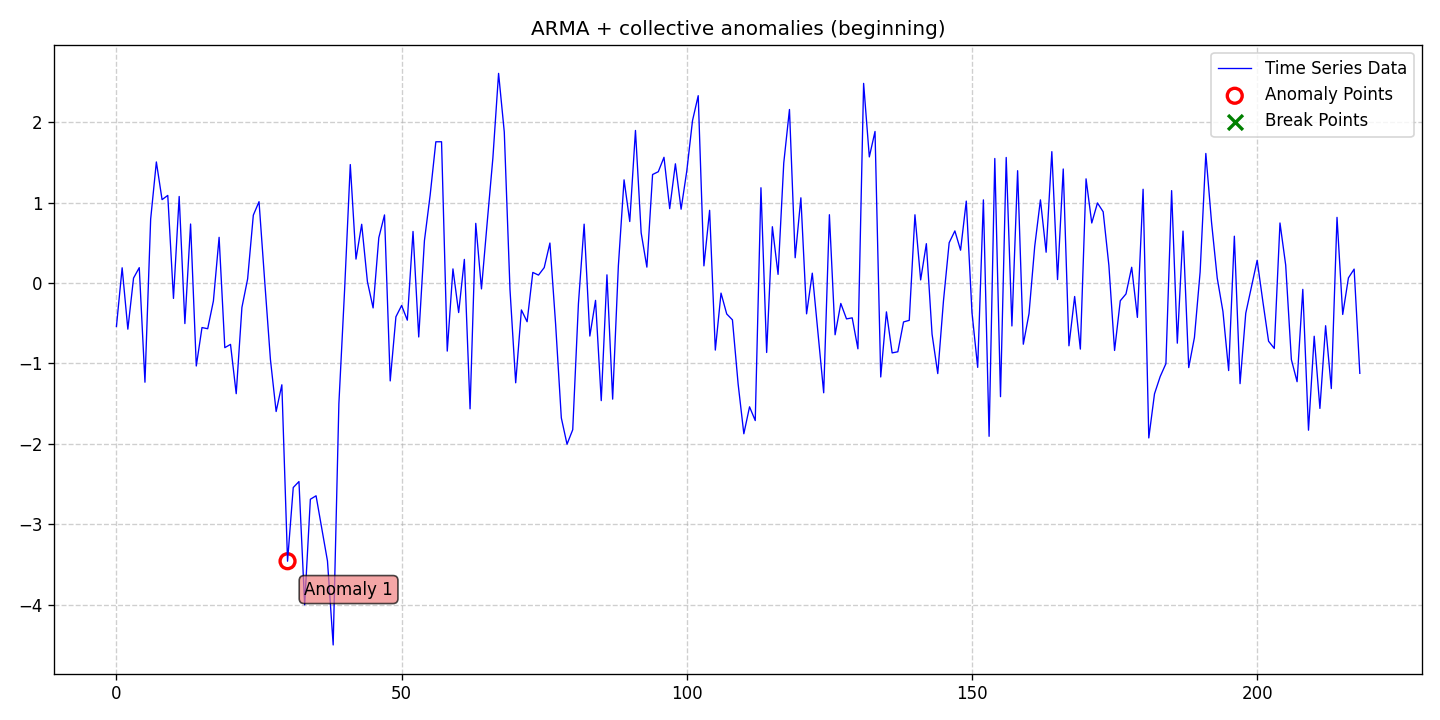

Data behind this chart, as committed beside it:
date, data, stationary, det_lin_up, det_lin_down, det_quad, det_cubic, det_exp, det_damped, stoc_trend, volatility, single_seas, multiple_seas, point_anom_single, point_anom_multi, collect_anom, context_anom, mean_shift, var_shift, trend_shift, point_anom_count, point_anom_location, point_anom_point, collect_anom_count
2020-01-01, -0.5398, 0, 0, 0, 0, 0, 0, 0, 0, 0, 0, 0, 0, 0, 1, 0, 0, 0, 0, 0, none, , 1
2020-01-02, 0.1888, 0, 0, 0, 0, 0, 0, 0, 0, 0, 0, 0, 0, 0, 1, 0, 0, 0, 0, 0, none, , 1
2020-01-03, -0.574, 0, 0, 0, 0, 0, 0, 0, 0, 0, 0, 0, 0, 0, 1, 0, 0, 0, 0, 0, none, , 1
2020-01-04, 0.06095, 0, 0, 0, 0, 0, 0, 0, 0, 0, 0, 0, 0, 0, 1, 0, 0, 0, 0, 0, none, , 1
2020-01-05, 0.1908, 0, 0, 0, 0, 0, 0, 0, 0, 0, 0, 0, 0, 0, 1, 0, 0, 0, 0, 0, none, , 1
2020-01-06, -1.233, 0, 0, 0, 0, 0, 0, 0, 0, 0, 0, 0, 0, 0, 1, 0, 0, 0, 0, 0, none, , 1
2020-01-07, 0.7939, 0, 0, 0, 0, 0, 0, 0, 0, 0, 0, 0, 0, 0, 1, 0, 0, 0, 0, 0, none, , 1
2020-01-08, 1.504, 0, 0, 0, 0, 0, 0, 0, 0, 0, 0, 0, 0, 0, 1, 0, 0, 0, 0, 0, none, , 1
2020-01-09, 1.036, 0, 0, 0, 0, 0, 0, 0, 0, 0, 0, 0, 0, 0, 1, 0, 0, 0, 0, 0, none, , 1
2020-01-10, 1.088, 0, 0, 0, 0, 0, 0, 0, 0, 0, 0, 0, 0, 0, 1, 0, 0, 0, 0, 0, none, , 1
2020-01-11, -0.1917, 0, 0, 0, 0, 0, 0, 0, 0, 0, 0, 0, 0, 0, 1, 0, 0, 0, 0, 0, none, , 1
2020-01-12, 1.075, 0, 0, 0, 0, 0, 0, 0, 0, 0, 0, 0, 0, 0, 1, 0, 0, 0, 0, 0, none, , 1
2020-01-13, -0.5044, 0, 0, 0, 0, 0, 0, 0, 0, 0, 0, 0, 0, 0, 1, 0, 0, 0, 0, 0, none, , 1
2020-01-14, 0.733, 0, 0, 0, 0, 0, 0, 0, 0, 0, 0, 0, 0, 0, 1, 0, 0, 0, 0, 0, none, , 1
2020-01-15, -1.032, 0, 0, 0, 0, 0, 0, 0, 0, 0, 0, 0, 0, 0, 1, 0, 0, 0, 0, 0, none, , 1
2020-01-16, -0.5539, 0, 0, 0, 0, 0, 0, 0, 0, 0, 0, 0, 0, 0, 1, 0, 0, 0, 0, 0, none, , 1
2020-01-17, -0.5685, 0, 0, 0, 0, 0, 0, 0, 0, 0, 0, 0, 0, 0, 1, 0, 0, 0, 0, 0, none, , 1
2020-01-18, -0.2236, 0, 0, 0, 0, 0, 0, 0, 0, 0, 0, 0, 0, 0, 1, 0, 0, 0, 0, 0, none, , 1
2020-01-19, 0.5675, 0, 0, 0, 0, 0, 0, 0, 0, 0, 0, 0, 0, 0, 1, 0, 0, 0, 0, 0, none, , 1
2020-01-20, -0.8039, 0, 0, 0, 0, 0, 0, 0, 0, 0, 0, 0, 0, 0, 1, 0, 0, 0, 0, 0, none, , 1
2020-01-21, -0.7632, 0, 0, 0, 0, 0, 0, 0, 0, 0, 0, 0, 0, 0, 1, 0, 0, 0, 0, 0, none, , 1
2020-01-22, -1.376, 0, 0, 0, 0, 0, 0, 0, 0, 0, 0, 0, 0, 0, 1, 0, 0, 0, 0, 0, none, , 1
2020-01-23, -0.3037, 0, 0, 0, 0, 0, 0, 0, 0, 0, 0, 0, 0, 0, 1, 0, 0, 0, 0, 0, none, , 1
2020-01-24, 0.05007, 0, 0, 0, 0, 0, 0, 0, 0, 0, 0, 0, 0, 0, 1, 0, 0, 0, 0, 0, none, , 1
2020-01-25, 0.8432, 0, 0, 0, 0, 0, 0, 0, 0, 0, 0, 0, 0, 0, 1, 0, 0, 0, 0, 0, none, , 1
2020-01-26, 1.01, 0, 0, 0, 0, 0, 0, 0, 0, 0, 0, 0, 0, 0, 1, 0, 0, 0, 0, 0, none, , 1
2020-01-27, 0.01717, 0, 0, 0, 0, 0, 0, 0, 0, 0, 0, 0, 0, 0, 1, 0, 0, 0, 0, 0, none, , 1
2020-01-28, -0.9522, 0, 0, 0, 0, 0, 0, 0, 0, 0, 0, 0, 0, 0, 1, 0, 0, 0, 0, 0, none, , 1
2020-01-29, -1.597, 0, 0, 0, 0, 0, 0, 0, 0, 0, 0, 0, 0, 0, 1, 0, 0, 0, 0, 0, none, , 1
2020-01-30, -1.265, 0, 0, 0, 0, 0, 0, 0, 0, 0, 0, 0, 0, 0, 1, 0, 0, 0, 0, 0, none, , 1
2020-01-31, -3.458, 0, 0, 0, 0, 0, 0, 0, 0, 0, 0, 0, 0, 0, 1, 0, 0, 0, 0, 0, none, , 1
2020-02-01, -2.542, 0, 0, 0, 0, 0, 0, 0, 0, 0, 0, 0, 0, 0, 1, 0, 0, 0, 0, 0, none, , 1
2020-02-02, -2.468, 0, 0, 0, 0, 0, 0, 0, 0, 0, 0, 0, 0, 0, 1, 0, 0, 0, 0, 0, none, , 1
2020-02-03, -4, 0, 0, 0, 0, 0, 0, 0, 0, 0, 0, 0, 0, 0, 1, 0, 0, 0, 0, 0, none, , 1
2020-02-04, -2.688, 0, 0, 0, 0, 0, 0, 0, 0, 0, 0, 0, 0, 0, 1, 0, 0, 0, 0, 0, none, , 1
2020-02-05, -2.645, 0, 0, 0, 0, 0, 0, 0, 0, 0, 0, 0, 0, 0, 1, 0, 0, 0, 0, 0, none, , 1
2020-02-06, -3.048, 0, 0, 0, 0, 0, 0, 0, 0, 0, 0, 0, 0, 0, 1, 0, 0, 0, 0, 0, none, , 1
2020-02-07, -3.455, 0, 0, 0, 0, 0, 0, 0, 0, 0, 0, 0, 0, 0, 1, 0, 0, 0, 0, 0, none, , 1
2020-02-08, -4.499, 0, 0, 0, 0, 0, 0, 0, 0, 0, 0, 0, 0, 0, 1, 0, 0, 0, 0, 0, none, , 1
2020-02-09, -1.501, 0, 0, 0, 0, 0, 0, 0, 0, 0, 0, 0, 0, 0, 1, 0, 0, 0, 0, 0, none, , 1
2020-02-10, -0.09018, 0, 0, 0, 0, 0, 0, 0, 0, 0, 0, 0, 0, 0, 1, 0, 0, 0, 0, 0, none, , 1
2020-02-11, 1.472, 0, 0, 0, 0, 0, 0, 0, 0, 0, 0, 0, 0, 0, 1, 0, 0, 0, 0, 0, none, , 1
2020-02-12, 0.2969, 0, 0, 0, 0, 0, 0, 0, 0, 0, 0, 0, 0, 0, 1, 0, 0, 0, 0, 0, none, , 1
2020-02-13, 0.7297, 0, 0, 0, 0, 0, 0, 0, 0, 0, 0, 0, 0, 0, 1, 0, 0, 0, 0, 0, none, , 1
2020-02-14, 0.01835, 0, 0, 0, 0, 0, 0, 0, 0, 0, 0, 0, 0, 0, 1, 0, 0, 0, 0, 0, none, , 1
2020-02-15, -0.3099, 0, 0, 0, 0, 0, 0, 0, 0, 0, 0, 0, 0, 0, 1, 0, 0, 0, 0, 0, none, , 1
2020-02-16, 0.5624, 0, 0, 0, 0, 0, 0, 0, 0, 0, 0, 0, 0, 0, 1, 0, 0, 0, 0, 0, none, , 1
2020-02-17, 0.846, 0, 0, 0, 0, 0, 0, 0, 0, 0, 0, 0, 0, 0, 1, 0, 0, 0, 0, 0, none, , 1
2020-02-18, -1.217, 0, 0, 0, 0, 0, 0, 0, 0, 0, 0, 0, 0, 0, 1, 0, 0, 0, 0, 0, none, , 1
2020-02-19, -0.4201, 0, 0, 0, 0, 0, 0, 0, 0, 0, 0, 0, 0, 0, 1, 0, 0, 0, 0, 0, none, , 1
2020-02-20, -0.2794, 0, 0, 0, 0, 0, 0, 0, 0, 0, 0, 0, 0, 0, 1, 0, 0, 0, 0, 0, none, , 1
2020-02-21, -0.4622, 0, 0, 0, 0, 0, 0, 0, 0, 0, 0, 0, 0, 0, 1, 0, 0, 0, 0, 0, none, , 1
2020-02-22, 0.6405, 0, 0, 0, 0, 0, 0, 0, 0, 0, 0, 0, 0, 0, 1, 0, 0, 0, 0, 0, none, , 1
2020-02-23, -0.671, 0, 0, 0, 0, 0, 0, 0, 0, 0, 0, 0, 0, 0, 1, 0, 0, 0, 0, 0, none, , 1
2020-02-24, 0.5264, 0, 0, 0, 0, 0, 0, 0, 0, 0, 0, 0, 0, 0, 1, 0, 0, 0, 0, 0, none, , 1
2020-02-25, 1.091, 0, 0, 0, 0, 0, 0, 0, 0, 0, 0, 0, 0, 0, 1, 0, 0, 0, 0, 0, none, , 1
2020-02-26, 1.755, 0, 0, 0, 0, 0, 0, 0, 0, 0, 0, 0, 0, 0, 1, 0, 0, 0, 0, 0, none, , 1
2020-02-27, 1.755, 0, 0, 0, 0, 0, 0, 0, 0, 0, 0, 0, 0, 0, 1, 0, 0, 0, 0, 0, none, , 1
2020-02-28, -0.8465, 0, 0, 0, 0, 0, 0, 0, 0, 0, 0, 0, 0, 0, 1, 0, 0, 0, 0, 0, none, , 1
2020-02-29, 0.1751, 0, 0, 0, 0, 0, 0, 0, 0, 0, 0, 0, 0, 0, 1, 0, 0, 0, 0, 0, none, , 1
... 159 more rows
